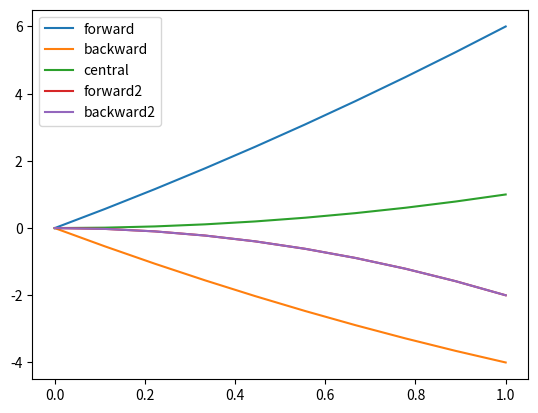

This chart was generated by the following Python code:
import numpy as np
import sympy as sp
import pandas as pd
import matplotlib.pyplot as plt

def my_func(x):
    return x ** 3 + 2 * x ** 2


def check_err():
    df = pd.DataFrame()
    dx_list = np.linspace(0.0001, 1.0, 10)
    for dx in dx_list:
        err_f = (my_func(1.0 + dx) - my_func(1.0)) / dx - 7.0
        err_b = (my_func(1.0) - my_func(1.0 - dx)) / dx - 7.0
        err_c = (my_func(1.0 + dx) - my_func(1.0 - dx)) / (2 * dx) - 7.0
        err_f2 = (-3 * my_func(1.0) + 4.0 * my_func(1.0 + dx) - my_func(1.0 + 2 * dx)) / (2 * dx) - 7.0
        err_b2 = (3 * my_func(1.0) - 4.0 * my_func(1.0 - dx) + my_func(1.0 - 2 * dx)) / (2 * dx) - 7.0
        df.loc[dx, "forward"] = err_f
        df.loc[dx, "backward"] = err_b
        df.loc[dx, "central"] = err_c
        df.loc[dx, "forward2"] = err_f2
        df.loc[dx, "backward2"] = err_b2
    return df


if __name__ == "__main__":
    dx = 0.01

    # 前進差分
    df_dx_f = (my_func(1.0 + dx) - my_func(1.0)) / dx
    print(f'df_dx_f : {df_dx_f}')

    # 後進差分
    df_dx_b = (my_func(1.0) - my_func(1.0 - dx)) / dx
    print(f'df_dx_b : {df_dx_b}')

    # 中心差分
    df_dx_c = (my_func(1.0 + dx) - my_func(1.0 - dx)) / (2 * dx)
    print(f'df_dx_c : {df_dx_c}')

    # 2次精度前進差分
    df_dx_f2 = (-3 * my_func(1.0) + 4.0 * my_func(1.0 + dx) - my_func(1.0 + 2 * dx)) / (2 * dx)
    print(f'df_dx_f2 : {df_dx_f2}')

    # 2次精度後進差分
    df_dx_b2 = (3 * my_func(1.0) - 4.0 * my_func(1.0 - dx) + my_func(1.0 - 2 * dx)) / (2 * dx)
    print(f'df_dx_b2 : {df_dx_b2}')

    # dxを変化させたときの誤差をグラフ化
    err_df = check_err()
    err_df.plot()
    plt.show()
